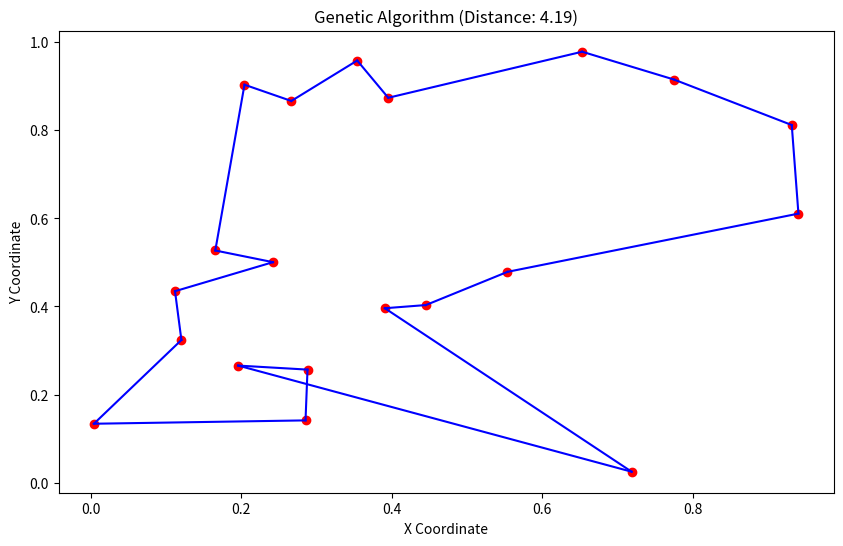
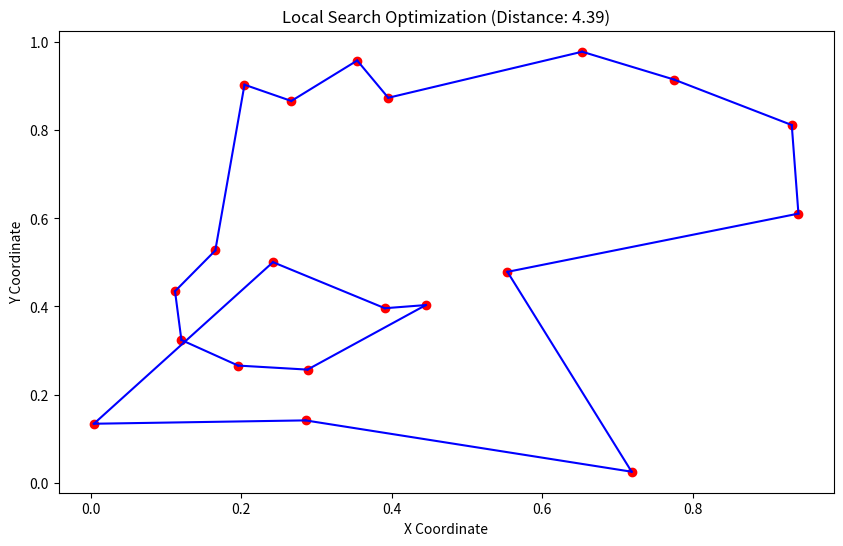

These charts were generated, in order, by the following Python code:
#!/usr/bin/env python3
# -*- coding: utf-8 -*-
"""
Created on Mon Sep  2 11:08:52 2024

@author: jack

https://mp.weixin.qq.com/s?__biz=Mzg3ODY4ODE5MQ==&mid=2247487199&idx=1&sn=de305ab12fb9e7ebe356b92e8932dcc8&chksm=ce8087c29dddc109ff330a43b17c80239db1e89d7ba8a227bea57fbbdab9805b94a6de4a6073&mpshare=1&scene=1&srcid=0901mMJid74VApCdye7RYiQN&sharer_shareinfo=f6fd2fb46c8e0cf02da2a79913d675f5&sharer_shareinfo_first=f6fd2fb46c8e0cf02da2a79913d675f5&exportkey=n_ChQIAhIQbQQQwa2WEw7cw8OzJoqQrxKfAgIE97dBBAEAAAAAANW0NXAFjMsAAAAOpnltbLcz9gKNyK89dVj0nhRWXKzmRtDxnj5LxQ9JPFS8T%2FR1%2F11EGzSTASs8Tm7NzJshko28MC3oZc4yaR532hbzuXqUdoDONj9t6wkK432m4klfUL23jIxqCfKhfyP2JVMLOOhgytQYxH7Fbye9pP9EMiZOHu%2FXm%2B90VFSKZVCzUt13ityGikNHLXO5YpL%2FRiRRVHFAAbp43GQjJKG26FDkUgMkVrr4occXTbaoet4pS8K89sN9nlBN9Bsnr3Kwvc1Q4kziluqVKClRCSMfU5b2x8LHvjP8dWLdWhudUKvcbC1w7QCVilZr9TV%2F34%2BGTMcSTEfyzK6a4E65uZteUl%2BFyBVVzQAA&acctmode=0&pass_ticket=6rCV5KBOggRuX%2BtDCJRibQR9DCiqBp04OekwoBE%2B4NDYlOfg%2BAtE69s0gtzMXsC2&wx_header=0#rd


"""



import numpy as np
import random
from scipy.spatial import distance_matrix
import matplotlib.pyplot as plt

# Generate random cities
def create_cities(num_cities):
    return np.random.rand(num_cities, 2)

# Calculate the total distance of a route
def total_distance(route, dist_matrix):
    return sum(dist_matrix[route[i], route[i + 1]] for i in range(len(route) - 1)) + dist_matrix[route[-1], route[0]]

# Create initial population
def create_population(pop_size, num_cities):
    return [random.sample(range(num_cities), num_cities) for _ in range(pop_size)]

# Evaluate fitness of the population
def evaluate_population(population, dist_matrix):
    return [total_distance(individual, dist_matrix) for individual in population]

# Selection: Select parents using tournament selection
def select_parents(population, fitness, tournament_size=3):
    selected = []
    for _ in range(len(population)):
        tournament = random.sample(list(zip(population, fitness)), tournament_size)
        selected.append(min(tournament, key=lambda x: x[1])[0])
    return selected

# Crossover: Ordered crossover
def crossover(parent1, parent2):
    size = len(parent1)
    start, end = sorted(random.sample(range(size), 2))
    child = [None] * size
    child[start:end] = parent1[start:end]
    ptr = end
    for gene in parent2:
        if gene not in child:
            if ptr >= size:
                ptr = 0
            child[ptr] = gene
            ptr += 1
    return child

# Mutation: Swap mutation
def mutate(individual, mutation_rate=0.01):
    if random.random() < mutation_rate:
        i, j = random.sample(range(len(individual)), 2)
        individual[i], individual[j] = individual[j], individual[i]
    return individual

# Genetic Algorithm for TSP
def genetic_algorithm_tsp(cities, pop_size=100, num_generations=500, mutation_rate=0.01):
    dist_matrix = distance_matrix(cities, cities)
    population = create_population(pop_size, len(cities))

    for generation in range(num_generations):
        fitness = evaluate_population(population, dist_matrix)
        parents = select_parents(population, fitness)
        next_population = []

        for i in range(0, pop_size, 2):
            parent1, parent2 = random.sample(parents, 2)
            child1 = mutate(crossover(parent1, parent2), mutation_rate)
            child2 = mutate(crossover(parent2, parent1), mutation_rate)
            next_population.extend([child1, child2])

        population = next_population

    best_route = min(population, key=lambda ind: total_distance(ind, dist_matrix))
    return best_route, total_distance(best_route, dist_matrix)

# Local Search Optimization for TSP
def local_search_tsp(cities, max_iterations=1000):
    dist_matrix = distance_matrix(cities, cities)

    def get_neighbors(route):
        neighbors = []
        for i in range(len(route)):
            for j in range(i + 1, len(route)):
                neighbor = route[:]
                neighbor[i], neighbor[j] = neighbor[j], neighbor[i]
                neighbors.append(neighbor)
        return neighbors

    def evaluate(route):
        return total_distance(route, dist_matrix)

    current_route = random.sample(range(len(cities)), len(cities))
    current_distance = evaluate(current_route)

    for iteration in range(max_iterations):
        neighbors = get_neighbors(current_route)
        next_route = min(neighbors, key=evaluate)
        next_distance = evaluate(next_route)

        if next_distance < current_distance:
            current_route = next_route
            current_distance = next_distance
        else:
            break

    return current_route, current_distance

# Function to plot the cities and the route
def plot_route(cities, route, title):
    plt.figure(figsize=(10, 6))
    plt.scatter(cities[:, 0], cities[:, 1], c='red')

    for i in range(len(route)):
        plt.plot([cities[route[i], 0], cities[route[(i + 1) % len(route)], 0]],
                 [cities[route[i], 1], cities[route[(i + 1) % len(route)], 1]], 'b-')

    plt.title(title)
    plt.xlabel('X Coordinate')
    plt.ylabel('Y Coordinate')
    plt.show()

# Generate random cities
num_cities = 20
cities = create_cities(num_cities)

# Solve TSP using Genetic Algorithm
best_route_ga, best_distance_ga = genetic_algorithm_tsp(cities)
print("Best route (GA):", best_route_ga)
print("Best distance (GA):", best_distance_ga)

# Solve TSP using Local Search Optimization
best_route_lso, best_distance_lso = local_search_tsp(cities)
print("Best route (LSO):", best_route_lso)
print("Best distance (LSO):", best_distance_lso)

# Plot the routes
plot_route(cities, best_route_ga, f"Genetic Algorithm (Distance: {best_distance_ga:.2f})")
plot_route(cities, best_route_lso, f"Local Search Optimization (Distance: {best_distance_lso:.2f})")



































































































































































































































































































































































































































































